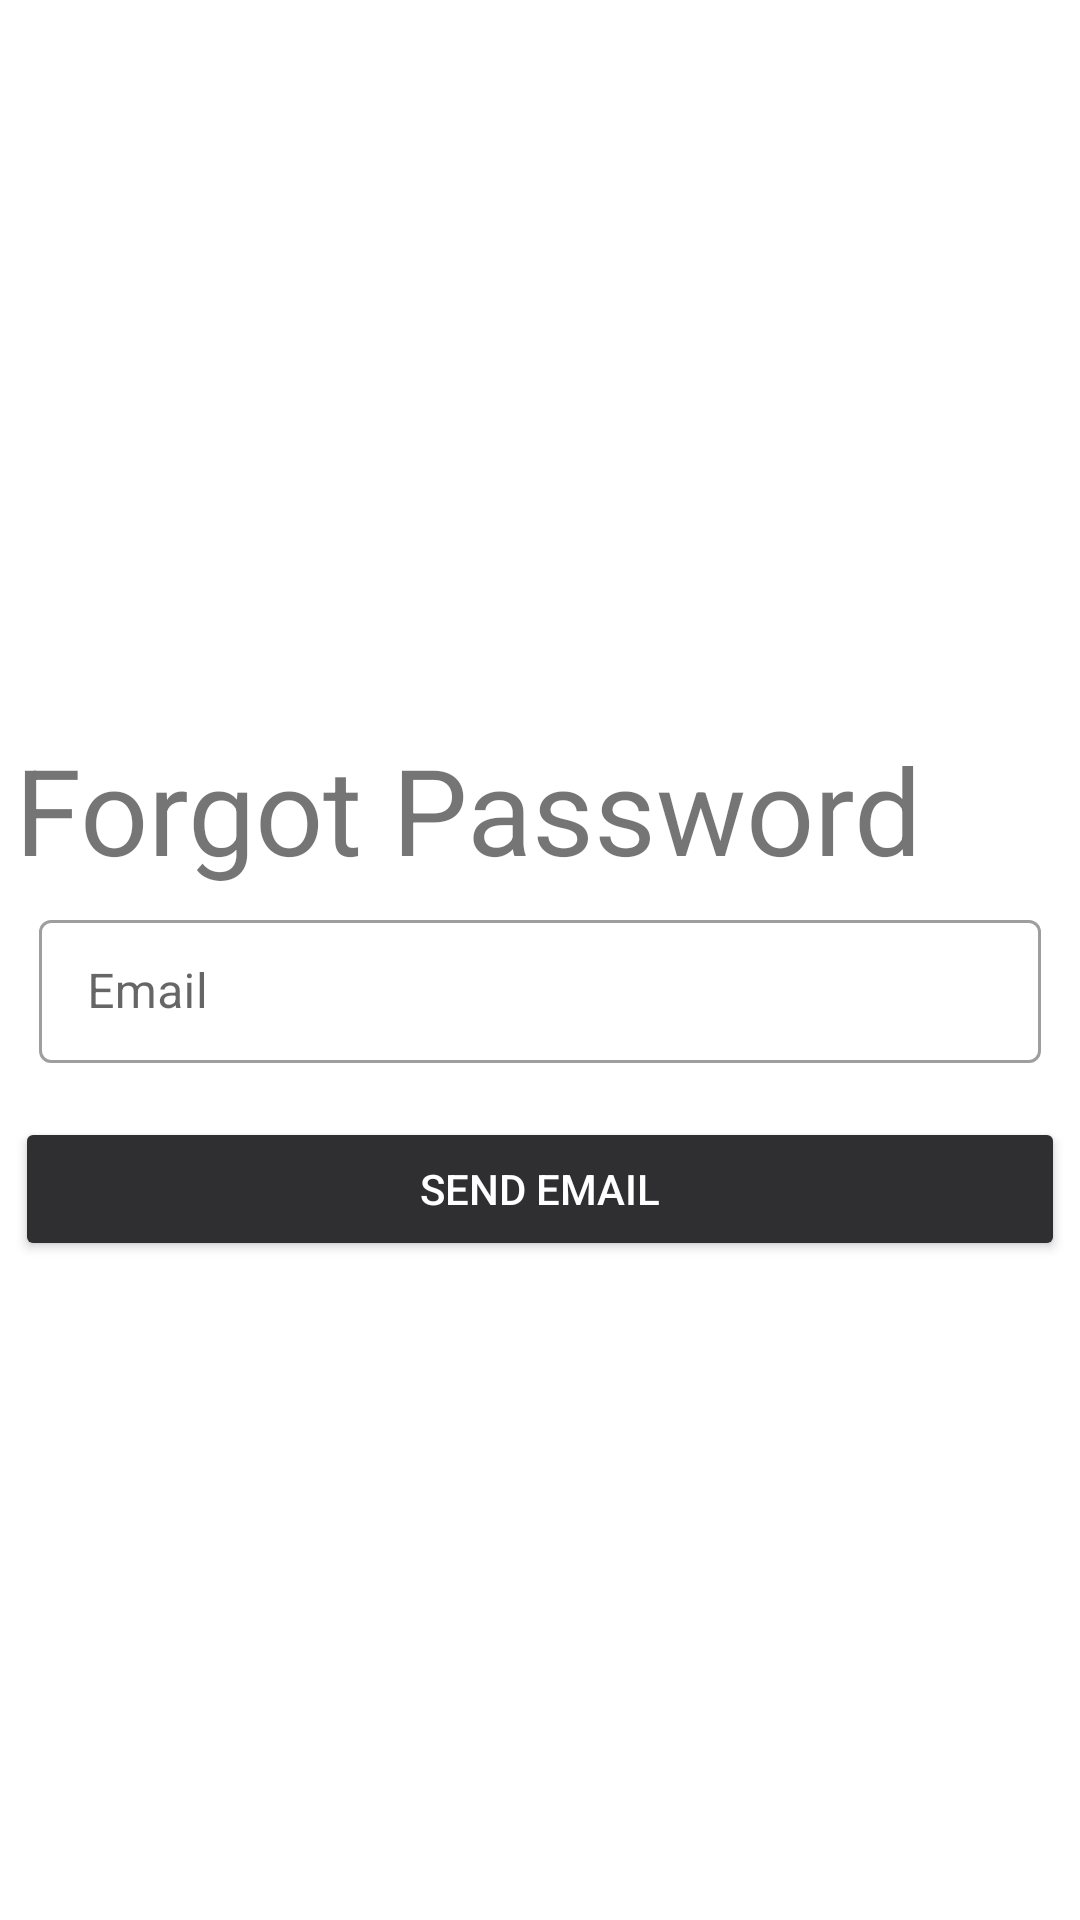

Write the Android layout XML for this screen, with the resource values it uses.
<!-- AndroidManifest.xml: application theme Theme.MaterialComponents.Light.NoActionBar -->
<!-- res/layout/activity_forgotpassword.xml -->
<?xml version="1.0" encoding="utf-8"?>
<LinearLayout xmlns:android="http://schemas.android.com/apk/res/android"
    xmlns:app="http://schemas.android.com/apk/res-auto"
    xmlns:tools="http://schemas.android.com/tools"
    android:layout_width="match_parent"
    android:layout_height="match_parent"
    android:orientation="vertical"
    tools:context=".forgotpassword">

    <ImageView
        android:layout_margin="30dp"
        android:layout_width="198dp"
        android:layout_height="178dp"
        android:src="@drawable/logo3"
        android:adjustViewBounds="true"
        android:layout_gravity="center"
        android:transitionName="image">

    </ImageView>
    <LinearLayout
        android:layout_width="match_parent"
        android:layout_height="wrap_content"
        android:orientation="vertical"
        android:layout_margin="5dp">


        <TextView
            android:layout_width="306dp"
            android:layout_height="wrap_content"

            android:text="Forgot Password"
            android:textSize="40sp" />
        <com.google.android.material.textfield.TextInputLayout
            android:layout_width="match_parent"
            android:layout_height="wrap_content"
            android:padding="5dp"
            style="@style/Widget.MaterialComponents.TextInputLayout.OutlinedBox.Dense">
            <com.google.android.material.textfield.TextInputEditText
                android:layout_width="match_parent"
                android:layout_height="wrap_content"
                android:hint="Email"
                android:id="@+id/forgot_email"
                android:layout_margin="3dp">

            </com.google.android.material.textfield.TextInputEditText>

        </com.google.android.material.textfield.TextInputLayout>



    </LinearLayout>
    <LinearLayout
        android:layout_width="match_parent"
        android:layout_height="wrap_content"
        android:orientation="vertical">

        <Button
            android:layout_width="match_parent"
            android:layout_height="wrap_content"
            android:text="SEND EMAIL"
            android:id="@+id/forgot_pass_btn"
            android:backgroundTint="#2F2E30"
            android:textColor="@color/white"
            android:padding="2dp"
            android:layout_margin="5dp"
            >

        </Button>

    </LinearLayout>

</LinearLayout>
<!-- resources referenced by this layout -->
<resources>

  <!-- not gathered from this repository: default colours our renderer supplied (Android Studio template values) -->
  <color name="white">#FFFFFFFF</color>
</resources>
